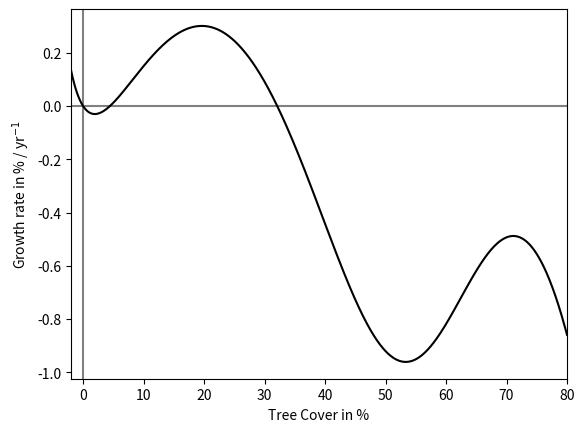

The script that saved this image:
import numpy as np
import matplotlib.pyplot as plt
from scipy.integrate import ode
from scipy import optimize
from matplotlib.patches import Wedge
from matplotlib.patches import Circle

h_A = 10
h_f = 64
h_P = 0.5
K = 90
m_A = 0.15
m_f = 0.11
p = 7
b = 0
r_m = 0.3
r_P = 1

def dTdt0(T,P):
    return P/(h_P + P)*r_m*T*(1-T/K)
def dTdt1(T,P):
    return -m_A*T*h_A/(T + h_A)
def dTdt2(T,P):
    return - m_f*T*h_f**p/(h_f**p + T**p)
def dTdt(T,P):
    return P/(h_P + P)*r_m*T*(1-T/K)-m_A*T*h_A/(T + h_A) - m_f*T*h_f**p/(h_f**p + T**p)

plt.figure(1)
T = np.linspace(-2,80,1000)
plt.plot(T,dTdt(T,1.5),'k-',zorder=2)
#plt.plot(T,dTdt0(T,3.5),'k--',zorder=2)
#plt.plot(T,dTdt1(T,3.5),'k-.',zorder=2)
#plt.plot(T,dTdt2(T,3.5),'k:',zorder=2)
plt.axhline(0, color='grey',zorder=1)
plt.axvline(0, color='grey',zorder=1)
plt.xlim(-2,80)
plt.xlabel(r'Tree Cover in %')
plt.ylabel(r'Growth rate in % / yr$^{-1}$')
plt.savefig('eqfig4.pdf')


plt.show()
